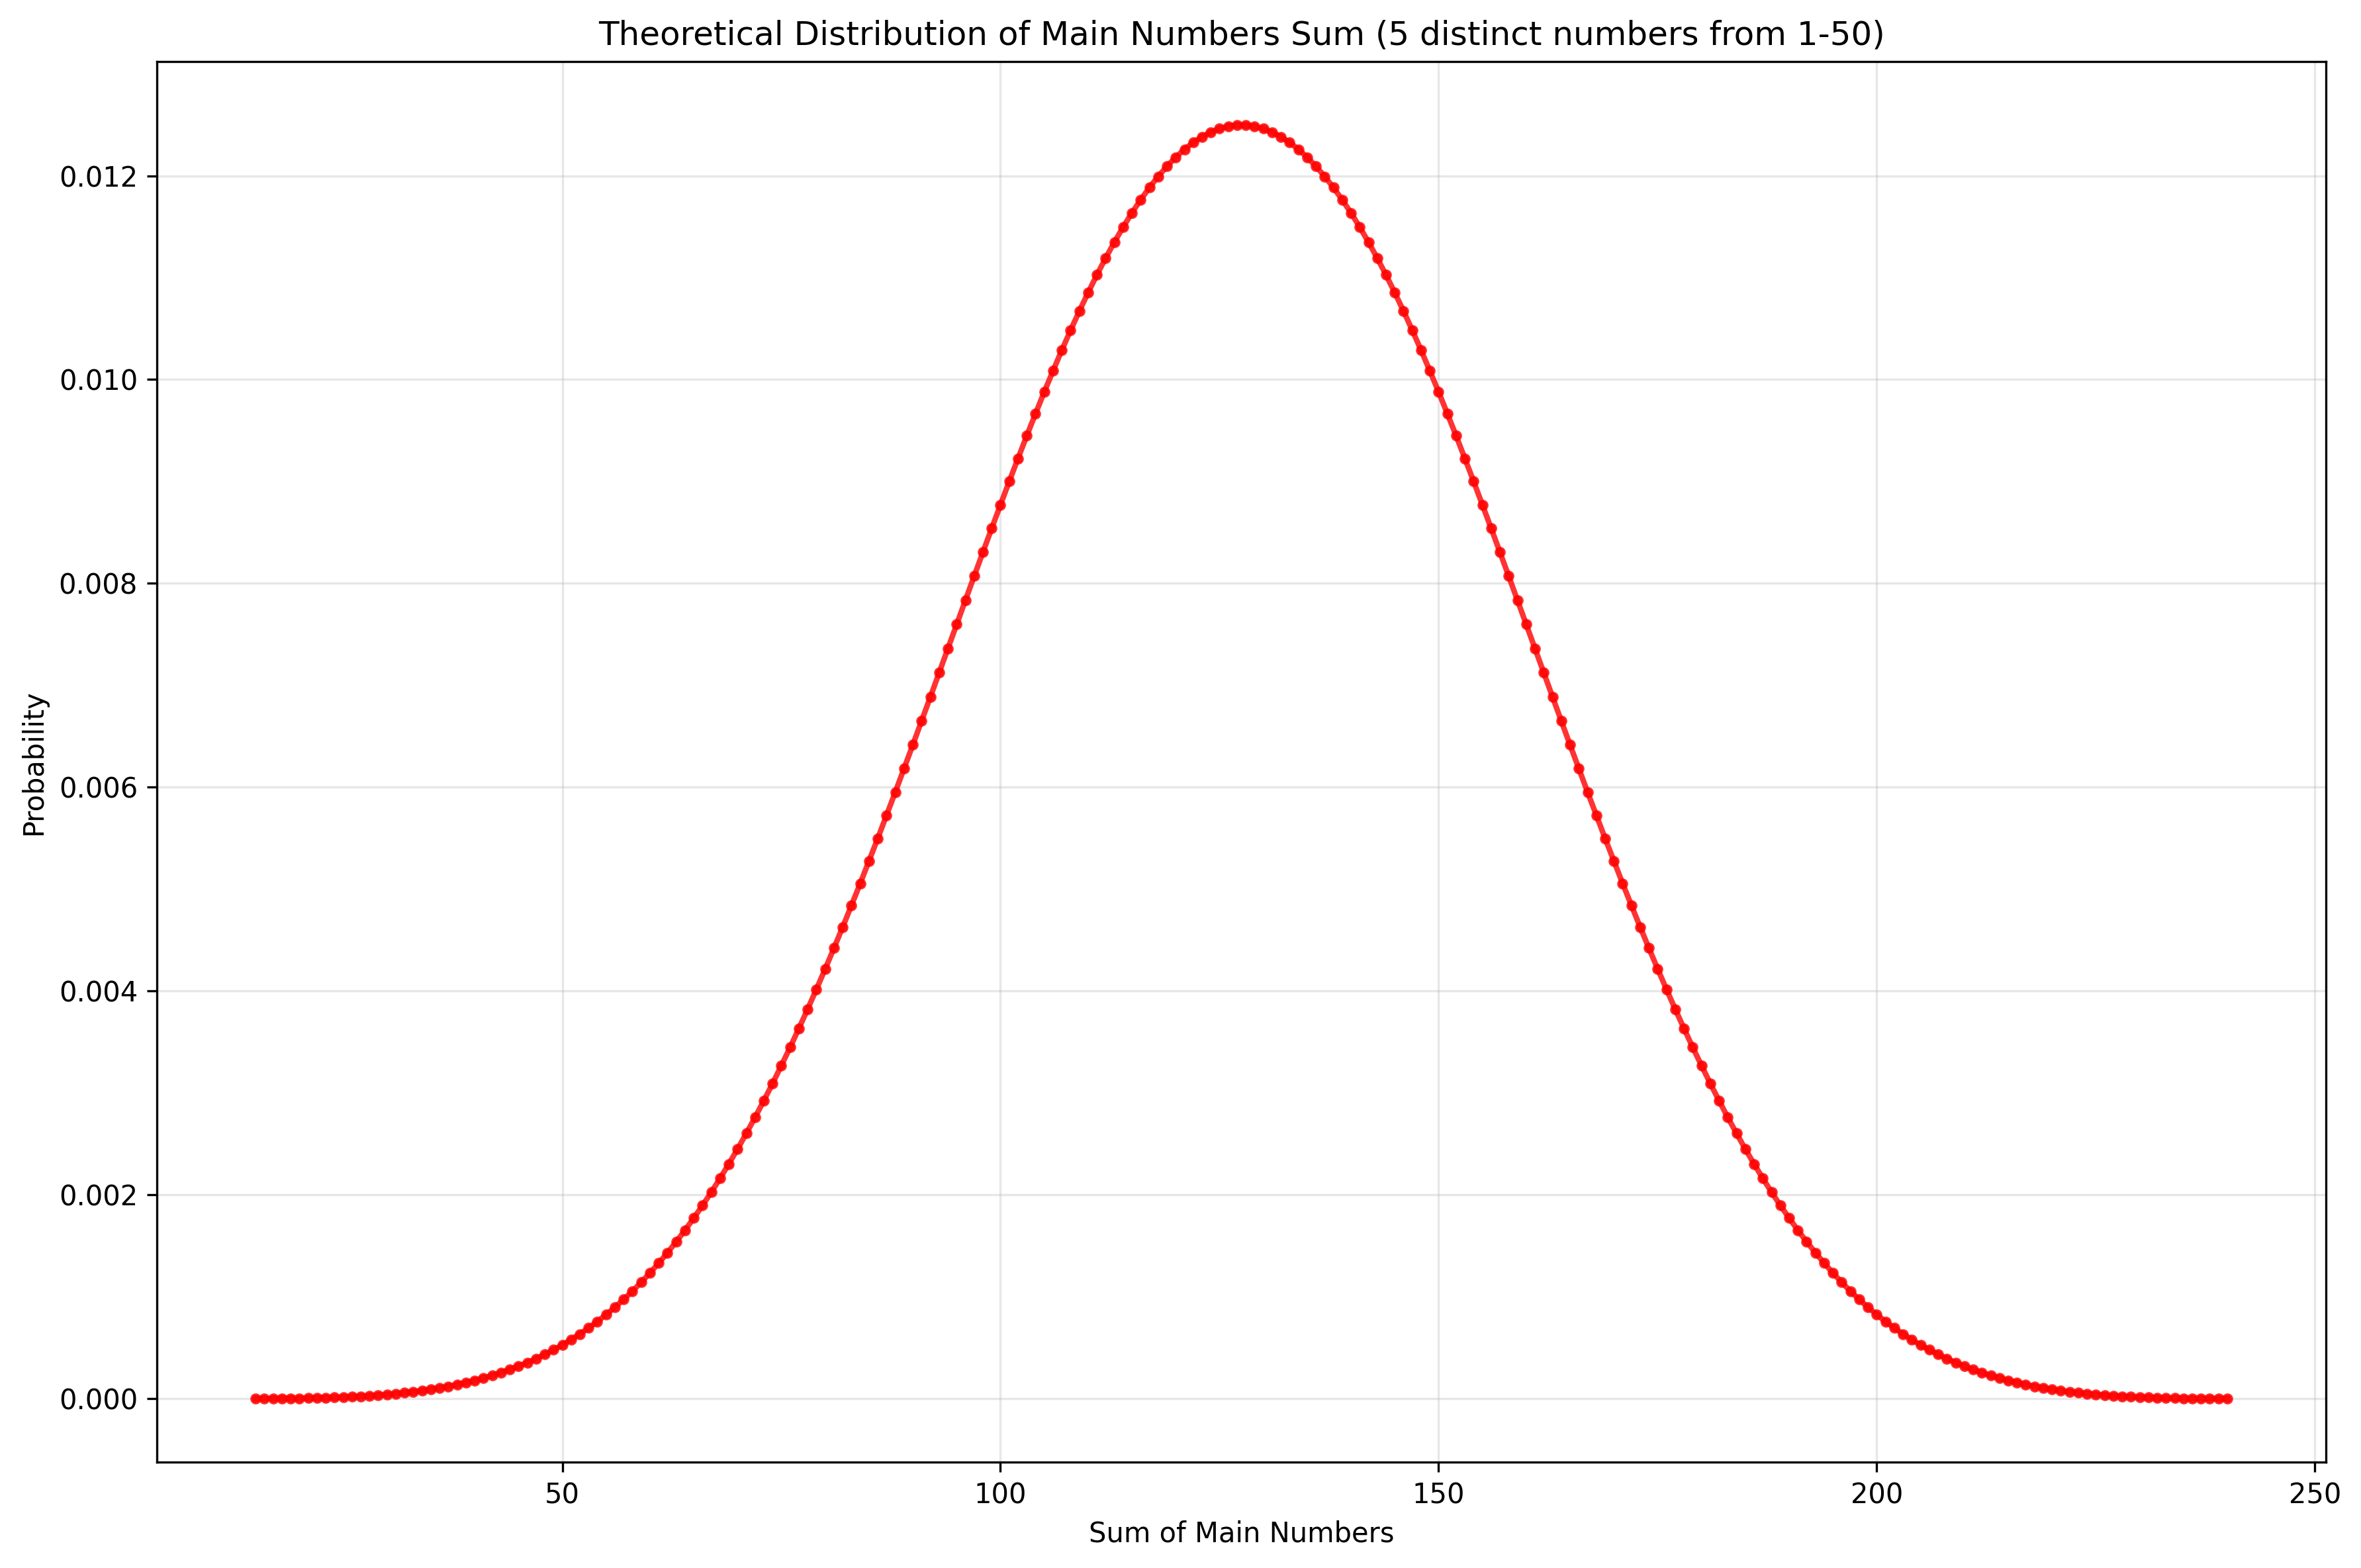

The data file committed next to this chart (first rows):
sum, probability, count
15, 4.719741735732221e-07, 1
16, 4.719741735732221e-07, 1
17, 9.439483471464442e-07, 2
18, 1.4159225207196663e-06, 3
19, 2.35987086786611e-06, 5
20, 3.3038192150125547e-06, 7
21, 4.71974173573222e-06, 10
22, 6.135664256451887e-06, 13
23, 8.495535124317997e-06, 18
24, 1.0855405992184108e-05, 23
25, 1.4159225207196663e-05, 30
26, 1.7463044422209216e-05, 37
27, 2.2182786157941438e-05, 47
28, 2.6902527893673657e-05, 57
29, 3.303819215012555e-05, 70
30, 3.9645830580150654e-05, 84
31, 4.7669391530895427e-05, 101
32, 5.6164926655213425e-05, 119
33, 6.654835847382431e-05, 141
34, 7.740376446600842e-05, 164
35, 9.061904132605864e-05, 192
36, 0.0001043, 221
37, 0.0001204, 255
38, 0.0001373, 291
39, 0.0001572, 333
40, 0.0001779, 377
41, 0.0002015, 427
42, 0.0002265, 480
43, 0.0002549, 540
44, 0.0002846, 603
45, 0.0003181, 674
46, 0.000353, 748
47, 0.0003922, 831
48, 0.0004333, 918
49, 0.0004786, 1014
50, 0.0005263, 1115
51, 0.0005786, 1226
52, 0.0006334, 1342
53, 0.0006933, 1469
54, 0.0007561, 1602
55, 0.0008245, 1747
56, 0.0008958, 1898
57, 0.0009732, 2062
58, 0.001054, 2233
59, 0.001141, 2418
60, 0.001232, 2611
61, 0.00133, 2817
62, 0.001431, 3032
63, 0.00154, 3262
64, 0.001652, 3500
65, 0.001771, 3753
66, 0.001895, 4015
67, 0.002026, 4292
68, 0.002161, 4578
69, 0.002303, 4879
70, 0.002449, 5189
71, 0.002602, 5514
72, 0.00276, 5848
73, 0.002924, 6196
74, 0.003093, 6553
... 166 more rows
